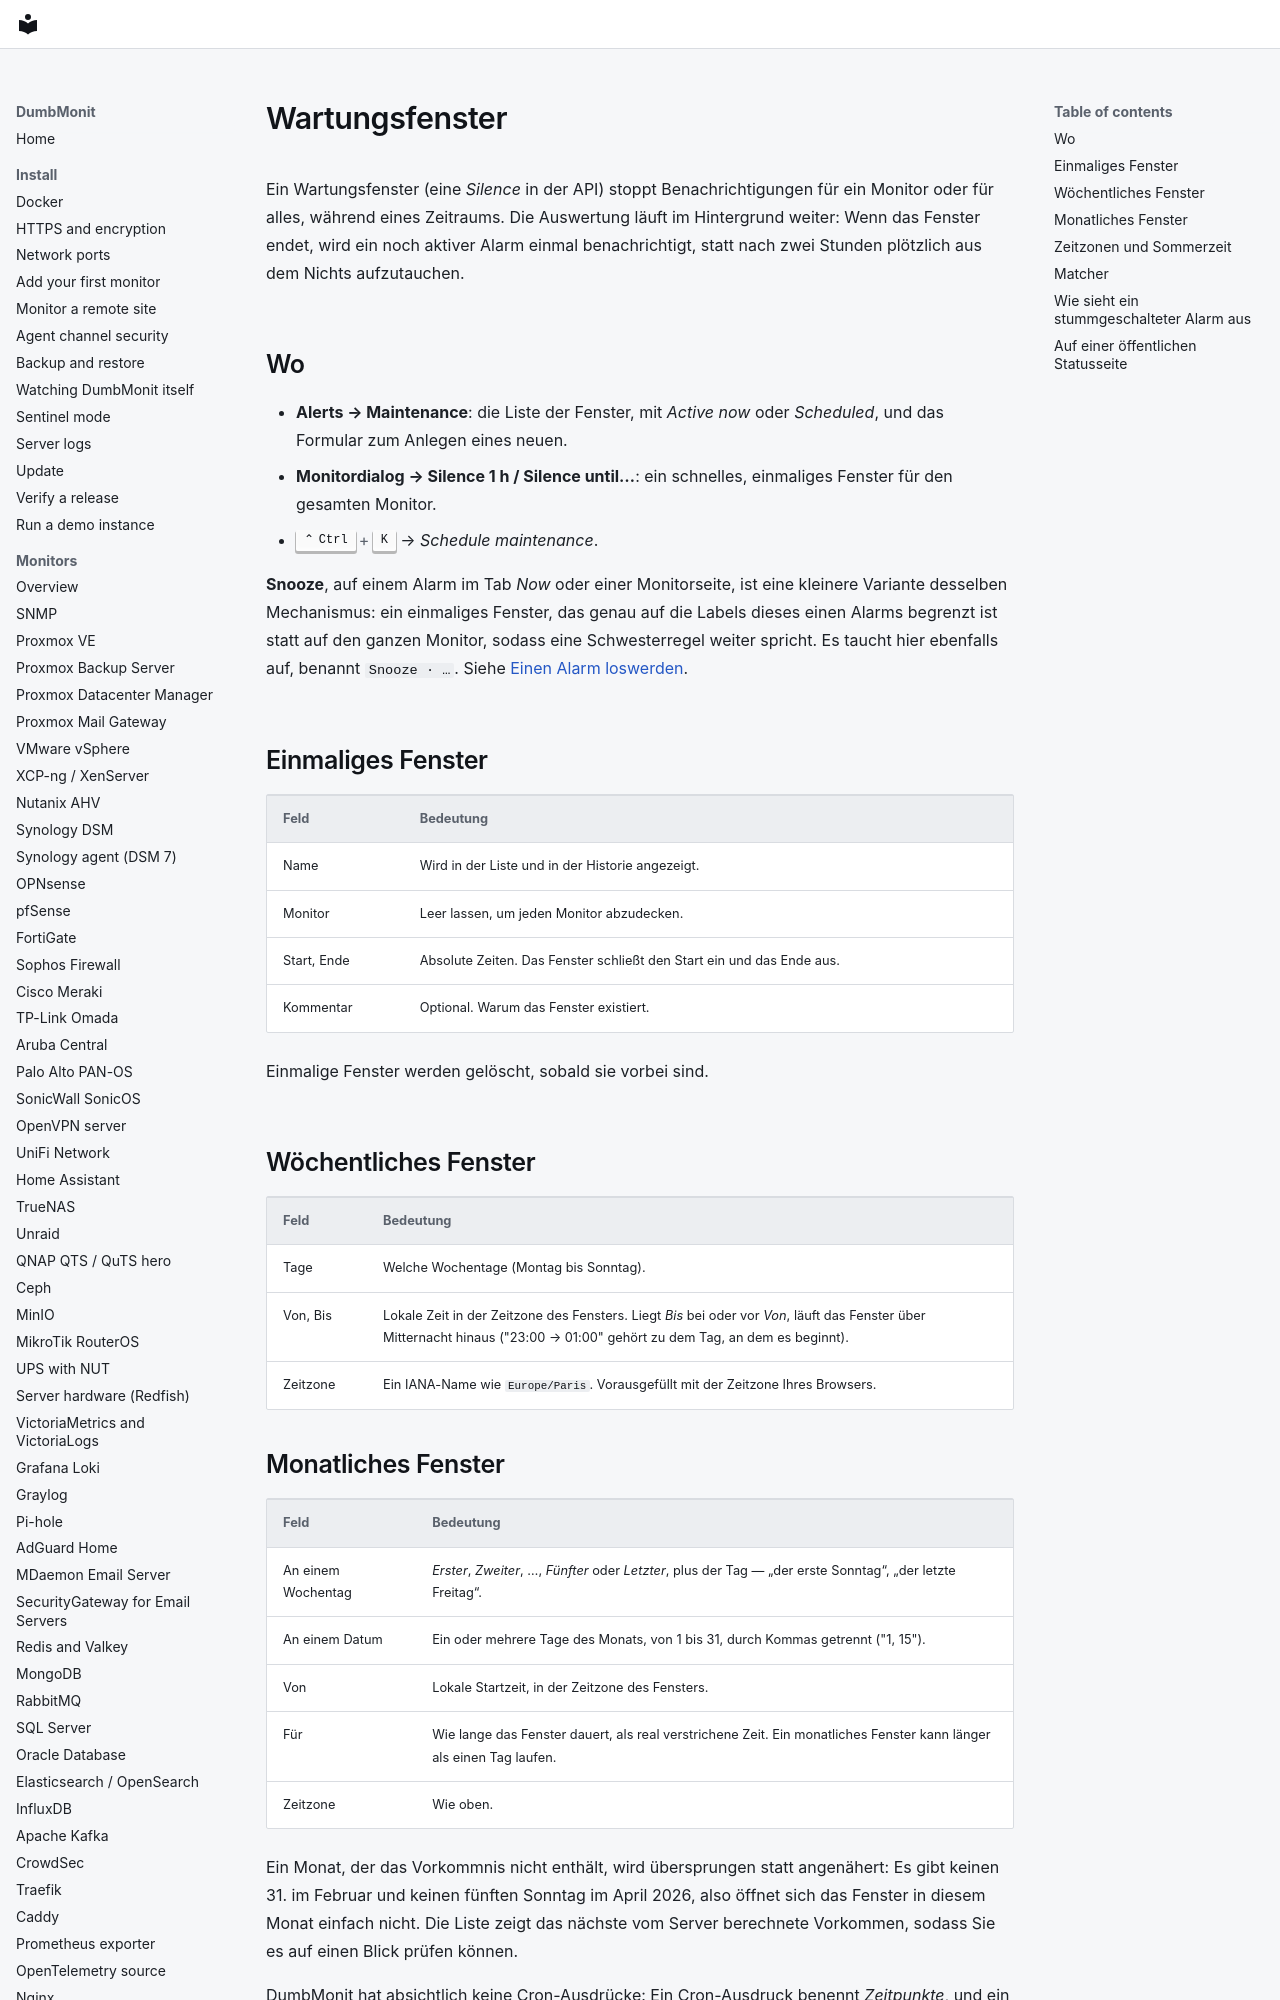

repository: laupernoe/dumbmonit · page: alerting/maintenance.de/index.html · generator: mkdocs

# Wartungsfenster

Ein Wartungsfenster (eine *Silence* in der API) stoppt Benachrichtigungen für
ein Monitor oder für alles, während eines Zeitraums. Die Auswertung läuft im
Hintergrund weiter: Wenn das Fenster endet, wird ein noch aktiver Alarm
einmal benachrichtigt, statt nach zwei Stunden plötzlich aus dem Nichts
aufzutauchen.

## Wo

- **Alerts → Maintenance**: die Liste der Fenster, mit *Active
  now* oder *Scheduled*, und das Formular zum Anlegen eines neuen.
- **Monitordialog → Silence 1 h / Silence until…**: ein schnelles,
  einmaliges Fenster für den gesamten Monitor.
- ++ctrl+k++ → *Schedule maintenance*.

**Snooze**, auf einem Alarm im Tab *Now* oder einer Monitorseite,
ist eine kleinere Variante desselben Mechanismus: ein einmaliges Fenster,
das genau auf die Labels dieses einen Alarms begrenzt ist statt auf den
ganzen Monitor, sodass eine Schwesterregel weiter spricht. Es taucht hier
ebenfalls auf, benannt `Snooze · …`. Siehe
[Einen Alarm loswerden](../using/alerts.md#getting-rid-of-an-alert).

## Einmaliges Fenster

| Feld | Bedeutung |
|---|---|
| Name | Wird in der Liste und in der Historie angezeigt. |
| Monitor | Leer lassen, um jeden Monitor abzudecken. |
| Start, Ende | Absolute Zeiten. Das Fenster schließt den Start ein und das Ende aus. |
| Kommentar | Optional. Warum das Fenster existiert. |

Einmalige Fenster werden gelöscht, sobald sie vorbei sind.

## Wöchentliches Fenster

| Feld | Bedeutung |
|---|---|
| Tage | Welche Wochentage (Montag bis Sonntag). |
| Von, Bis | Lokale Zeit in der Zeitzone des Fensters. Liegt *Bis* bei oder vor *Von*, läuft das Fenster über Mitternacht hinaus ("23:00 → 01:00" gehört zu dem Tag, an dem es beginnt). |
| Zeitzone | Ein IANA-Name wie `Europe/Paris`. Vorausgefüllt mit der Zeitzone Ihres Browsers. |
